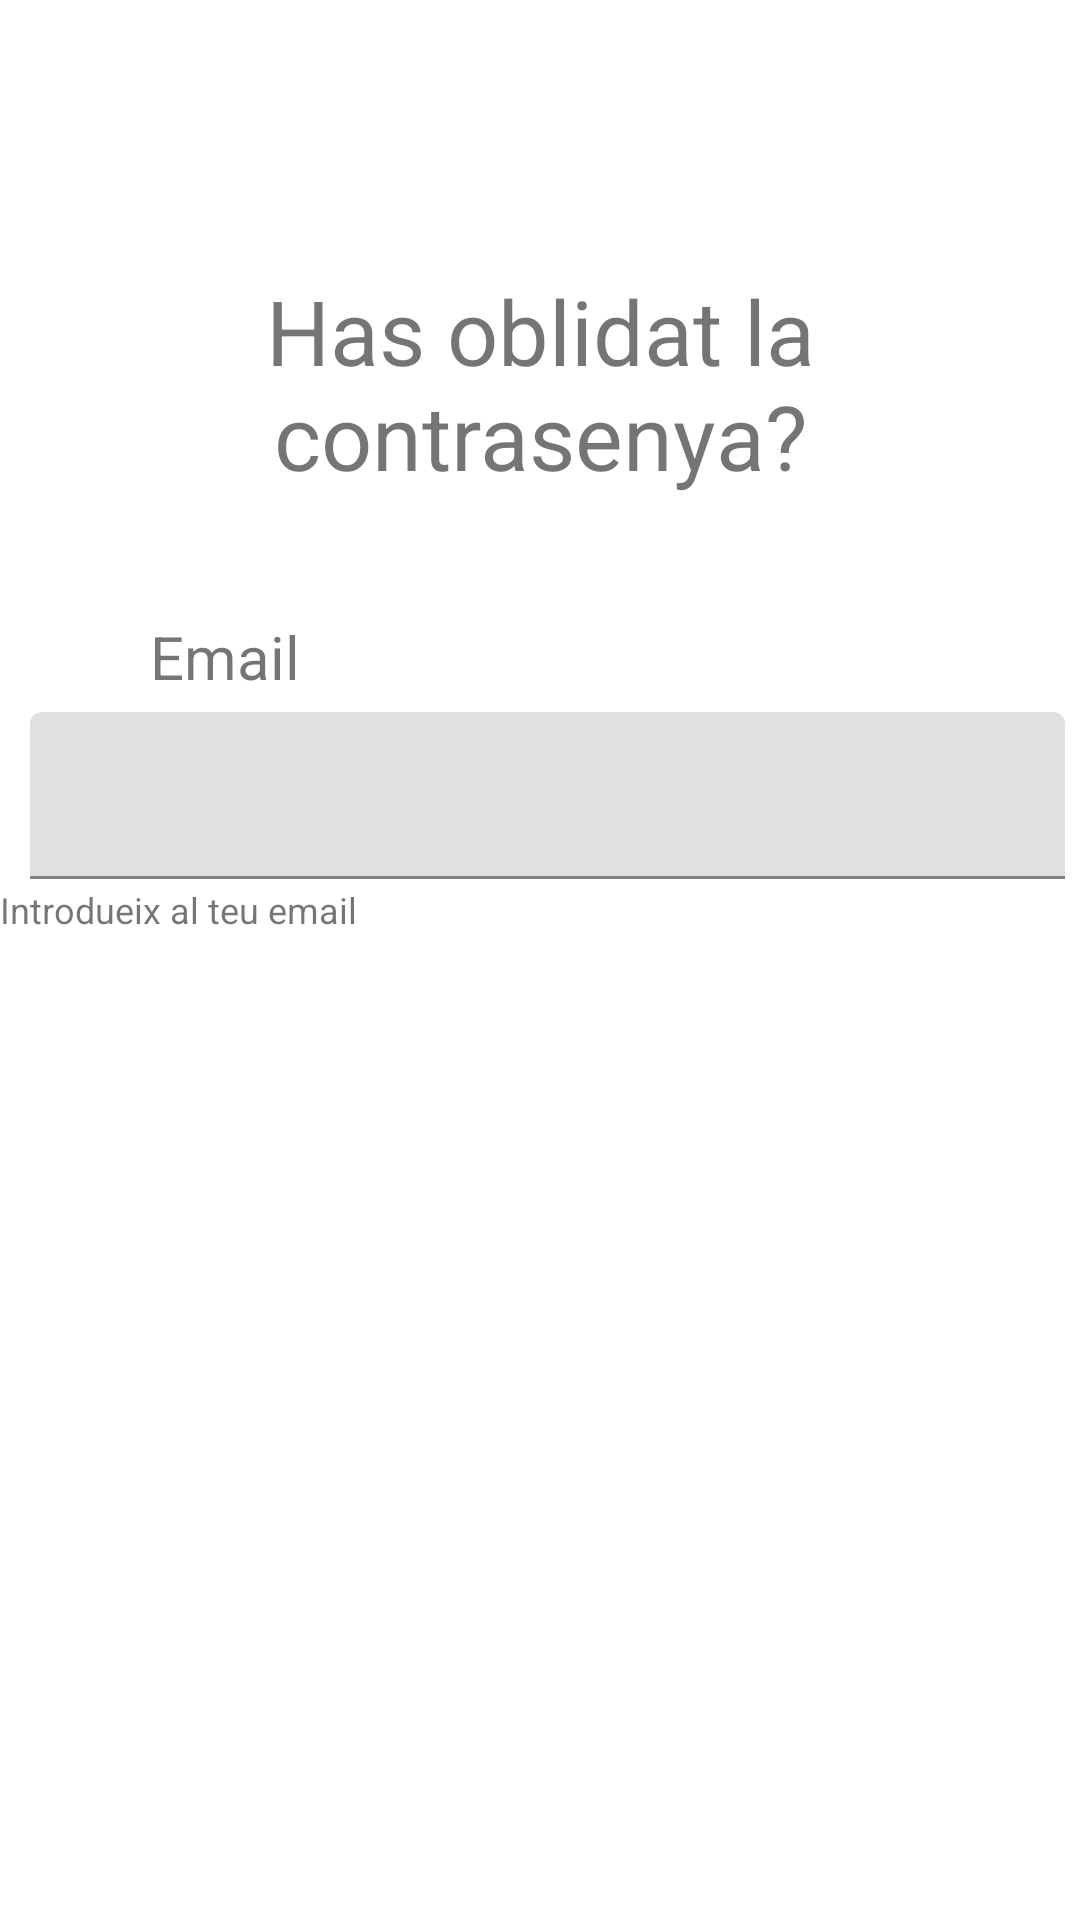

The Android layout XML behind this screen, and the referenced resources:
<!-- AndroidManifest.xml: application theme Theme.ComunicatsProdis -->
<!-- res/layout/recuperar_contrasenya.xml -->
<?xml version="1.0" encoding="utf-8"?>
<androidx.constraintlayout.widget.ConstraintLayout xmlns:android="http://schemas.android.com/apk/res/android"
    xmlns:app="http://schemas.android.com/apk/res-auto"
    xmlns:tools="http://schemas.android.com/tools"
    android:layout_width="match_parent"
    android:layout_height="match_parent">

    <TextView
        android:id="@+id/titol_recuperar_contrasenya"
        style="@style/Widget.ComunicaProdis.TextSize_titol"
        android:layout_width="wrap_content"
        android:layout_height="wrap_content"
        android:layout_marginStart="@dimen/recuContra_textView_marginStart"
        android:layout_marginTop="@dimen/recuContra_textView_marginTop"
        android:layout_marginEnd="@dimen/recuContra_textView_marginEnd"
        android:text="@string/oblidar_contrasenya"
        app:layout_constraintEnd_toEndOf="parent"
        app:layout_constraintStart_toStartOf="parent"
        app:layout_constraintTop_toTopOf="parent" />

    <TextView
        android:id="@+id/textView_email_recuperar_contrasenya"
        style="@style/Widget.ComunicaProdis.TextSize_email"
        android:layout_width="wrap_content"
        android:layout_height="wrap_content"
        android:layout_marginStart="@dimen/recuContra_textView2_marginStart"
        android:layout_marginTop="@dimen/recuContra_textView2_marginTop"
        android:text="@string/email"
        app:layout_constraintStart_toStartOf="parent"
        app:layout_constraintTop_toBottomOf="@+id/titol_recuperar_contrasenya" />

    <com.google.android.material.textfield.TextInputLayout
        android:id="@+id/textInputEditText"
        android:layout_width="match_parent"
        android:layout_height="wrap_content"
        android:layout_marginTop="5dp"
        android:minHeight="48dp"
        android:paddingStart="10dp"
        android:paddingEnd="5dp"
        app:layout_constraintEnd_toEndOf="parent"
        app:layout_constraintTop_toBottomOf="@+id/textView_email_recuperar_contrasenya"
        tools:ignore="SpeakableTextPresentCheck"
        tools:layout_editor_absoluteX="-45dp">

"

        <com.google.android.material.textfield.TextInputEditText
            android:layout_width="match_parent"
            android:layout_height="wrap_content"
            tools:ignore="SpeakableTextPresentCheck" />

    </com.google.android.material.textfield.TextInputLayout>


    <Button
        android:id="@+id/button_recuperar_contrasenya"
        style="@style/Widget.ComunicaProdis.ButtonEnter"
        android:layout_width="0dp"
        android:layout_height="wrap_content"
        android:layout_marginStart="@dimen/recuContra_button_marginStart"
        android:layout_marginTop="@dimen/recuContra_button_marginTop"
        android:layout_marginEnd="@dimen/recuContra_button_marginEnd"
        android:backgroundTint="@color/blue"
        android:paddingStart="@dimen/recuContra_button_paddingStart"
        android:paddingEnd="@dimen/recuContra_button_paddingEnd"
        android:text="@string/button_recuperar"
        app:layout_constraintEnd_toEndOf="parent"
        app:layout_constraintHorizontal_bias="1.0"
        app:layout_constraintStart_toStartOf="parent"
        app:layout_constraintTop_toBottomOf="@+id/textView_introdueix_email" />

    <TextView
        android:id="@+id/textView_introdueix_email"
        style="@style/Widget.ComunicaProdis.TextSize_introdueix_email"
        android:layout_width="wrap_content"
        android:layout_height="wrap_content"
        android:layout_marginTop="2dp"
        android:text="@string/introdueix_email"
        app:layout_constraintTop_toBottomOf="@+id/textInputEditText"
        tools:layout_editor_absoluteX="41dp"
        tools:ignore="MissingConstraints" />

</androidx.constraintlayout.widget.ConstraintLayout>
<!-- resources referenced by this layout -->
<resources>
  <color name="blue">#0288d1</color>
  <dimen name="recuContra_button_marginEnd">10dp</dimen>
  <dimen name="recuContra_button_marginStart">10dp</dimen>
  <dimen name="recuContra_button_marginTop">5dp</dimen>
  <dimen name="recuContra_button_paddingEnd">15dp</dimen>
  <dimen name="recuContra_button_paddingStart">15dp</dimen>
  <dimen name="recuContra_textView2_marginStart">50dp</dimen>
  <dimen name="recuContra_textView2_marginTop">40dp</dimen>
  <dimen name="recuContra_textView_marginEnd">72dp</dimen>
  <dimen name="recuContra_textView_marginStart">72dp</dimen>
  <dimen name="recuContra_textView_marginTop">90dp</dimen>
  <string name="button_recuperar">Recuperar</string>
  <string name="email">Email</string>
  <string name="introdueix_email">Introdueix al teu email</string>
  <string name="oblidar_contrasenya">Has oblidat la contrasenya?</string>
  <style name="Widget.ComunicaProdis.ButtonEnter" parent="Widget.MaterialComponents.Button">
          <item name="android:minHeight">48dp</item>
          <item name="android:textSize">22sp</item>
          <item name="android:gravity">center_horizontal</item>
          <item name="android:textAppearance">?attr/textAppearanceBody1</item>
      </style>
  
      //boton confirmar
  <style name="Widget.ComunicaProdis.TextSize_email" parent="Widget.MaterialComponents.TextView">
              <item name="android:textSize">20sp</item>
          </style>
  <style name="Widget.ComunicaProdis.TextSize_introdueix_email" parent="Widget.MaterialComponents.TextView">
              <item name="android:textSize">12sp</item>
          </style>
  
  
      // pantalla buscador xat
  <style name="Widget.ComunicaProdis.TextSize_titol" parent="Widget.MaterialComponents.TextView">
          <item name="android:textSize">30sp</item>
      </style>
  
       // pantalla recuperar contrasenya
  <style name="Theme.ComunicatsProdis" parent="Theme.MaterialComponents.DayNight.DarkActionBar">
          
          <item name="colorPrimary">#008570</item>
          <item name="colorPrimaryVariant">#4cb59e</item>
          <item name="colorOnPrimary">@color/white</item>
          
          <item name="colorSecondary">#ffeb3b</item>
          <item name="colorSecondaryVariant">#ffff72</item>
          <item name="colorOnSecondary">#c8b900</item>
          
          <item name="android:statusBarColor" tools:targetApi="l">?attr/colorPrimaryVariant</item>
  
  
          
          <item name="android:textViewStyle">@style/Widget.ComunicaProdis.TextViewTherme</item>
          
          <item name="materialButtonStyle">@style/Widget.ComunicaProdis.buttonTherme</item>
          
          <item name="android:editTextStyle">@style/Widget.ComunicaProdis.EditTextTherme</item>
          
  
          
          
  
  
      </style>
  <color name="white">#FFFFFFFF</color>
  <style name="Widget.ComunicaProdis.TextViewTherme" parent="Widget.AppCompat.TextView">
              <item name="android:textSize">20dp</item>
              <item name="android:gravity">center_horizontal</item>
          </style>
  <style name="Widget.ComunicaProdis.buttonTherme" parent="Widget.AppCompat.Button">
              <item name="android:minHeight">40dp</item>
              <item name="android:textSize">22sp</item>
              <item name="android:textColor">@color/white</item>
              <item name="android:gravity">center_horizontal</item>
              <item name="android:textAppearance">?attr/textAppearanceBody1</item>
              <item name="backgroundTint">@color/primaryColor</item>
              
          </style>
  <style name="Widget.ComunicaProdis.EditTextTherme" parent="Widget.AppCompat.EditText">
              <item name="android:textSize">20dp</item>
              <item name="android:gravity">center_horizontal</item>
          </style>
  <color name="primaryColor">#00846f</color>
</resources>
